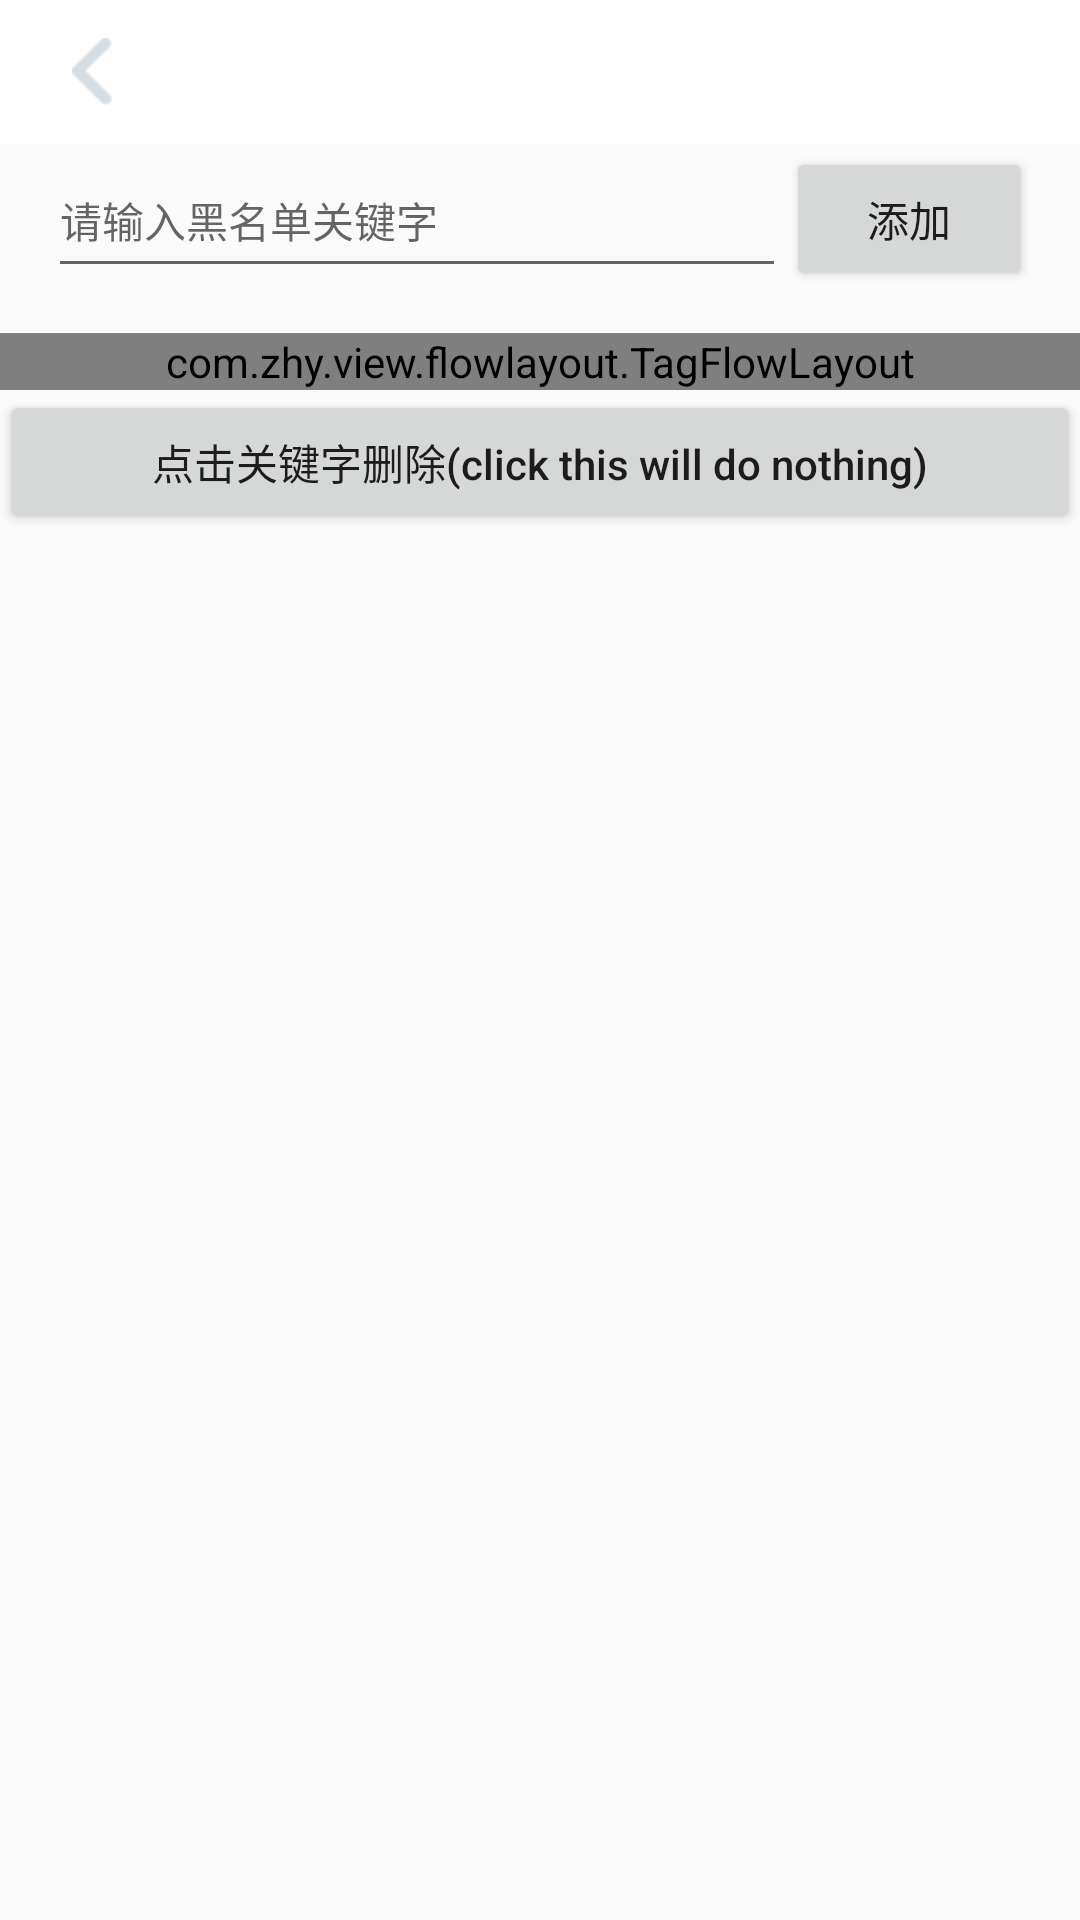

Reconstruct the res/layout file that produces this screen, plus the resources it refers to.
<!-- AndroidManifest.xml: application theme AppTheme -->
<!-- res/layout/activity_tag_manger.xml -->
<?xml version="1.0" encoding="utf-8"?>
<LinearLayout xmlns:android="http://schemas.android.com/apk/res/android"
    xmlns:tools="http://schemas.android.com/tools"
    android:layout_width="match_parent"
    android:layout_height="match_parent"
    android:id="@+id/parent"
    xmlns:zhy="http://schemas.android.com/apk/res-auto"
    android:orientation="vertical"
    tools:context="com.example.smsfiltering.modules.tag.TagMangerActivity">

    <include layout="@layout/include_toolbar_title" />

    <LinearLayout
        android:layout_width="match_parent"
        android:layout_height="wrap_content"
        android:layout_marginLeft="16dp"
        android:layout_marginRight="16dp">

        <EditText
            android:id="@+id/et_keywords"
            android:layout_width="0dp"
            android:layout_height="48dp"
            android:layout_weight="3"
            android:textSize="14sp"
            android:hint="请输入黑名单关键字" />

        <Button
            android:id="@+id/btn_add"
            android:layout_width="0dp"
            android:layout_height="wrap_content"
            android:layout_weight="1"
            android:text="添加" />
    </LinearLayout>

    <ScrollView
        android:layout_width="match_parent"
        android:layout_height="match_parent"
        android:scrollbars="none">

        <LinearLayout
            android:layout_width="match_parent"
            android:layout_height="wrap_content"
            android:orientation="vertical">

            <com.zhy.view.flowlayout.TagFlowLayout
                android:layout_marginTop="15dp"
                android:id="@+id/search_page_flowlayout"
                zhy:max_select="1"
                android:layout_width="match_parent"
                android:layout_height="wrap_content"/>

            <Button
                android:layout_width="match_parent"
                android:layout_height="wrap_content"
                android:text="点击关键字删除(click this will do nothing)"
                android:textAllCaps="false" />
        </LinearLayout>

    </ScrollView>

</LinearLayout>
<!-- res/layout/include_toolbar_title.xml (included above) -->
<?xml version="1.0" encoding="utf-8"?>
<android.support.design.widget.AppBarLayout xmlns:android="http://schemas.android.com/apk/res/android"
    xmlns:app="http://schemas.android.com/apk/res-auto"
    android:id="@+id/appbar"
    android:layout_width="match_parent"
    android:layout_height="wrap_content"
    app:elevation="@dimen/abc_action_bar_default_padding_end_material">

    <android.support.v7.widget.Toolbar
        android:id="@+id/toolbar"
        android:layout_width="match_parent"
        android:layout_height="48dp"
        android:background="@color/white"
        android:elevation="0dp">

        <ImageView
            android:id="@+id/toolbar_back"
            android:padding="8dp"
            android:layout_width="wrap_content"
            android:layout_height="wrap_content"
            android:src="@drawable/btn_back"/>


        <TextView
            android:id="@+id/toolbar_title"
            android:layout_width="wrap_content"
            android:layout_height="wrap_content"
            android:layout_gravity="center_horizontal"
            android:textColor="@color/black"
            android:textSize="20sp" />
    </android.support.v7.widget.Toolbar>
</android.support.design.widget.AppBarLayout>
<!-- resources referenced by this layout -->
<resources>
  <color name="black">#000000</color>
  <color name="white">#ffffff</color>
  <!-- drawable btn_back: png bitmap (drawable-hdpi, 1376 bytes) -->
  <style name="AppTheme" parent="Theme.AppCompat.Light.NoActionBar">
          
          <item name="colorPrimary">@color/colorPrimary</item>
          <item name="colorPrimaryDark">@color/colorPrimaryDark</item>
          <item name="colorAccent">@color/colorAccent</item>
      </style>
  <color name="colorPrimary">#3F51B5</color>
  <color name="colorPrimaryDark">#303F9F</color>
  <color name="colorAccent">#FF4081</color>
</resources>
